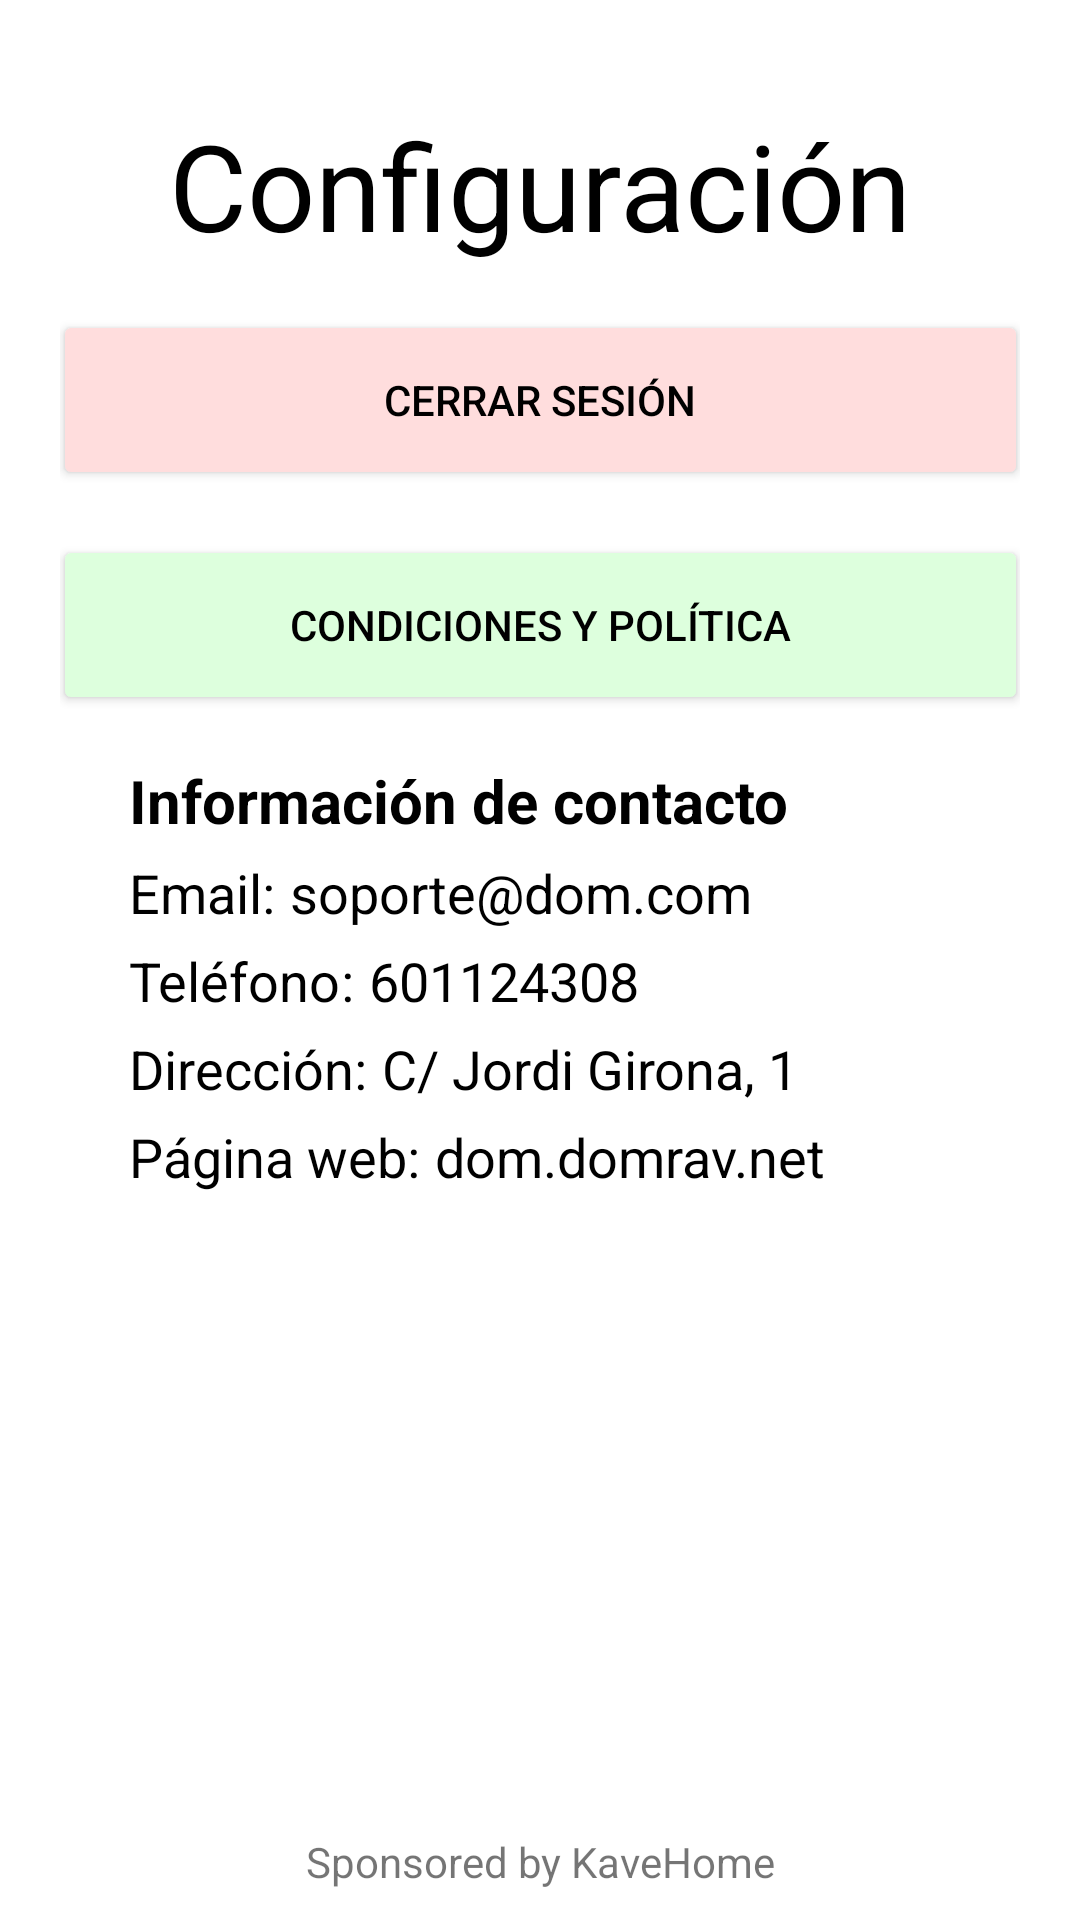

Reconstruct the res/layout file that produces this screen, plus the resources it refers to.
<!-- AndroidManifest.xml: application theme Theme.Proj1 -->
<!-- res/layout/settings.xml -->
<?xml version="1.0" encoding="utf-8"?>
<androidx.constraintlayout.widget.ConstraintLayout xmlns:android="http://schemas.android.com/apk/res/android"
    android:layout_width="match_parent"
    android:layout_height="match_parent"
    xmlns:app="http://schemas.android.com/apk/res-auto">
    <ImageView
        android:id="@+id/back_settings"
        android:layout_width="40dp"
        android:layout_height="50dp"
        android:layout_centerVertical="true"
        android:layout_marginStart="10dp"
        android:layout_marginTop="30dp"
        android:src="@drawable/ic_baseline_arrow_back_24_black"
        app:layout_constraintStart_toStartOf="parent"
        app:layout_constraintTop_toTopOf="parent"
        android:contentDescription="@string/back_to_main_menu" />
    <LinearLayout
        android:id="@+id/settings_layout"
        android:layout_width="match_parent"
        android:layout_height="match_parent"
        android:orientation="vertical"
        android:layout_marginVertical="35dp"
        android:layout_marginHorizontal="20dp">

        <TextView
            android:id="@+id/settings_title"
            android:layout_width="wrap_content"
            android:layout_height="wrap_content"
            android:layout_gravity="center"
            android:text="@string/settings"
            android:textSize="40sp"
            android:textColor="@color/black" />

        <Button
            android:id="@+id/btnlogout"
            android:layout_width="325dp"
            android:layout_height="60dp"
            android:layout_marginTop="15dp"
            android:layout_gravity="center"
            android:backgroundTint="@color/almost_red"
            android:text="@string/log_out"
            android:textColor="@color/black" />
        <Button
            android:id="@+id/btnpersonaldata"
            android:layout_width="325dp"
            android:layout_height="60dp"
            android:layout_marginTop="15dp"
            android:layout_gravity="center"
            android:backgroundTint="@color/almost_green"
            android:text="@string/info_condition_politics"
            android:textColor="@color/black" />
        <LinearLayout
            android:id="@+id/contact_info"
            android:layout_width="wrap_content"
            android:layout_height="wrap_content"
            android:orientation="vertical"
            android:layout_gravity="start"
            android:layout_marginTop="15dp"
            android:layout_marginStart="23dp">
            <TextView
                android:id="@+id/contact_info_title"
                android:layout_width="wrap_content"
                android:layout_height="wrap_content"
                android:text="Información de contacto"
                android:textColor="@color/black"
                android:textSize="20sp"
                android:textStyle="bold" />
            <LinearLayout
                android:id="@+id/contact_email"
                android:layout_width="wrap_content"
                android:layout_height="wrap_content"
                android:orientation="horizontal"
                android:layout_gravity="start"
                android:layout_marginTop="5dp">
                <TextView
                    android:id="@+id/contact_email_title"
                    android:layout_width="wrap_content"
                    android:layout_height="wrap_content"
                    android:text="@string/email"
                    android:textSize="18sp"
                    android:textColor="@color/black"/>
                <TextView
                    android:id="@+id/contact_email_ddots"
                    android:layout_width="wrap_content"
                    android:layout_height="wrap_content"
                    android:text="@string/double_dots"
                    android:textSize="18sp"
                    android:textColor="@color/black"/>
                <TextView
                    android:id="@+id/contact_email_text"
                    android:layout_width="wrap_content"
                    android:layout_height="wrap_content"
                    android:text="@string/contact_email"
                    android:textSize="18sp"
                    android:layout_marginStart="5dp"
                    android:textColor="@color/black"/>
            </LinearLayout>
            <LinearLayout
                android:id="@+id/contact_phone"
                android:layout_width="wrap_content"
                android:layout_height="wrap_content"
                android:orientation="horizontal"
                android:layout_gravity="start"
                android:layout_marginTop="5dp">
                <TextView
                    android:id="@+id/contact_phone_title"
                    android:layout_width="wrap_content"
                    android:layout_height="wrap_content"
                    android:text="@string/phone"
                    android:textSize="18sp"
                    android:textColor="@color/black"/>
                <TextView
                    android:id="@+id/contact_phone_ddots"
                    android:layout_width="wrap_content"
                    android:layout_height="wrap_content"
                    android:text="@string/double_dots"
                    android:textSize="18sp"
                    android:textColor="@color/black"/>
                <TextView
                    android:id="@+id/contact_phone_text"
                    android:layout_width="wrap_content"
                    android:layout_height="wrap_content"
                    android:text="@string/contact_phone"
                    android:textSize="18sp"
                    android:layout_marginStart="5dp"
                    android:textColor="@color/black"/>
            </LinearLayout>
            <LinearLayout
                android:id="@+id/contact_address"
                android:layout_width="wrap_content"
                android:layout_height="wrap_content"
                android:orientation="horizontal"
                android:layout_gravity="start"
                android:layout_marginTop="5dp">
                <TextView
                    android:id="@+id/contact_address_title"
                    android:layout_width="wrap_content"
                    android:layout_height="wrap_content"
                    android:text="@string/address"
                    android:textSize="18sp"
                    android:textColor="@color/black"/>
                <TextView
                    android:id="@+id/contact_address_ddots"
                    android:layout_width="wrap_content"
                    android:layout_height="wrap_content"
                    android:text="@string/double_dots"
                    android:textSize="18sp"
                    android:textColor="@color/black"/>
                <TextView
                    android:id="@+id/contact_address_text"
                    android:layout_width="wrap_content"
                    android:layout_height="wrap_content"
                    android:text="@string/contact_address"
                    android:textSize="18sp"
                    android:layout_marginStart="5dp"
                    android:textColor="@color/black"/>
            </LinearLayout>
            <LinearLayout
                android:id="@+id/contact_web"
                android:layout_width="wrap_content"
                android:layout_height="wrap_content"
                android:orientation="horizontal"
                android:layout_gravity="start"
                android:layout_marginTop="5dp">
                <TextView
                    android:id="@+id/contact_web_title"
                    android:layout_width="wrap_content"
                    android:layout_height="wrap_content"
                    android:text="@string/web_page"
                    android:textSize="18sp"
                    android:textColor="@color/black"/>
                <TextView
                    android:id="@+id/contact_web_ddots"
                    android:layout_width="wrap_content"
                    android:layout_height="wrap_content"
                    android:text="@string/double_dots"
                    android:textSize="18sp"
                    android:textColor="@color/black"/>
                <TextView
                    android:id="@+id/contact_web_text"
                    android:layout_width="wrap_content"
                    android:layout_height="wrap_content"
                    android:text="@string/contact_web"
                    android:textSize="18sp"
                    android:layout_marginStart="5dp"
                    android:textColor="@color/black"/>
            </LinearLayout>
        </LinearLayout>

    </LinearLayout>
    <TextView
        android:id="@+id/pie_layout"
        android:layout_width="wrap_content"
        android:layout_height="wrap_content"
        android:layout_marginStart="8dp"
        android:layout_marginEnd="8dp"
        android:layout_marginBottom="10dp"
        android:text="@string/pie_layout"
        app:layout_constraintBottom_toBottomOf="parent"
        app:layout_constraintEnd_toEndOf="parent"
        app:layout_constraintHorizontal_bias="0.5"
        app:layout_constraintStart_toStartOf="parent" />
</androidx.constraintlayout.widget.ConstraintLayout>
<!-- resources referenced by this layout -->
<resources>
  <color name="almost_green">#DDFFDD</color>
  <color name="almost_red">#FFDDDD</color>
  <color name="black">#FF000000</color>
  <string name="address">Dirección</string>
  <string name="back_to_main_menu">Back to main menu</string>
  <string name="contact_address">C/ Jordi Girona, 1</string>
  <string name="contact_email">soporte@dom.com</string>
  <string name="contact_phone">601124308</string>
  <string name="contact_web">dom.domrav.net</string>
  <string name="double_dots">:</string>
  <string name="email">Email</string>
  <string name="info_condition_politics">Condiciones y política</string>
  <string name="log_out">Cerrar sesión</string>
  <string name="phone">Teléfono</string>
  <string name="pie_layout">Sponsored by KaveHome</string>
  <string name="settings">Configuración</string>
  <string name="web_page">Página web</string>
  <style name="Theme.Proj1" parent="Theme.MaterialComponents.DayNight.NoActionBar">
          
          <item name="colorPrimary">@color/purple_500</item>
          <item name="colorPrimaryVariant">@color/purple_700</item>
          <item name="colorOnPrimary">@color/white</item>
          
          <item name="colorSecondary">@color/teal_200</item>
          <item name="colorSecondaryVariant">@color/teal_700</item>
          <item name="colorOnSecondary">@color/black</item>
          
          <item name="android:statusBarColor">?attr/colorPrimaryVariant</item>
          
      </style>
  <color name="purple_500">#FF6200EE</color>
  <color name="purple_700">#FF3700B3</color>
  <color name="white">#FFFFFFFF</color>
  <color name="teal_200">#FF03DAC5</color>
  <color name="teal_700">#FF018786</color>
</resources>
